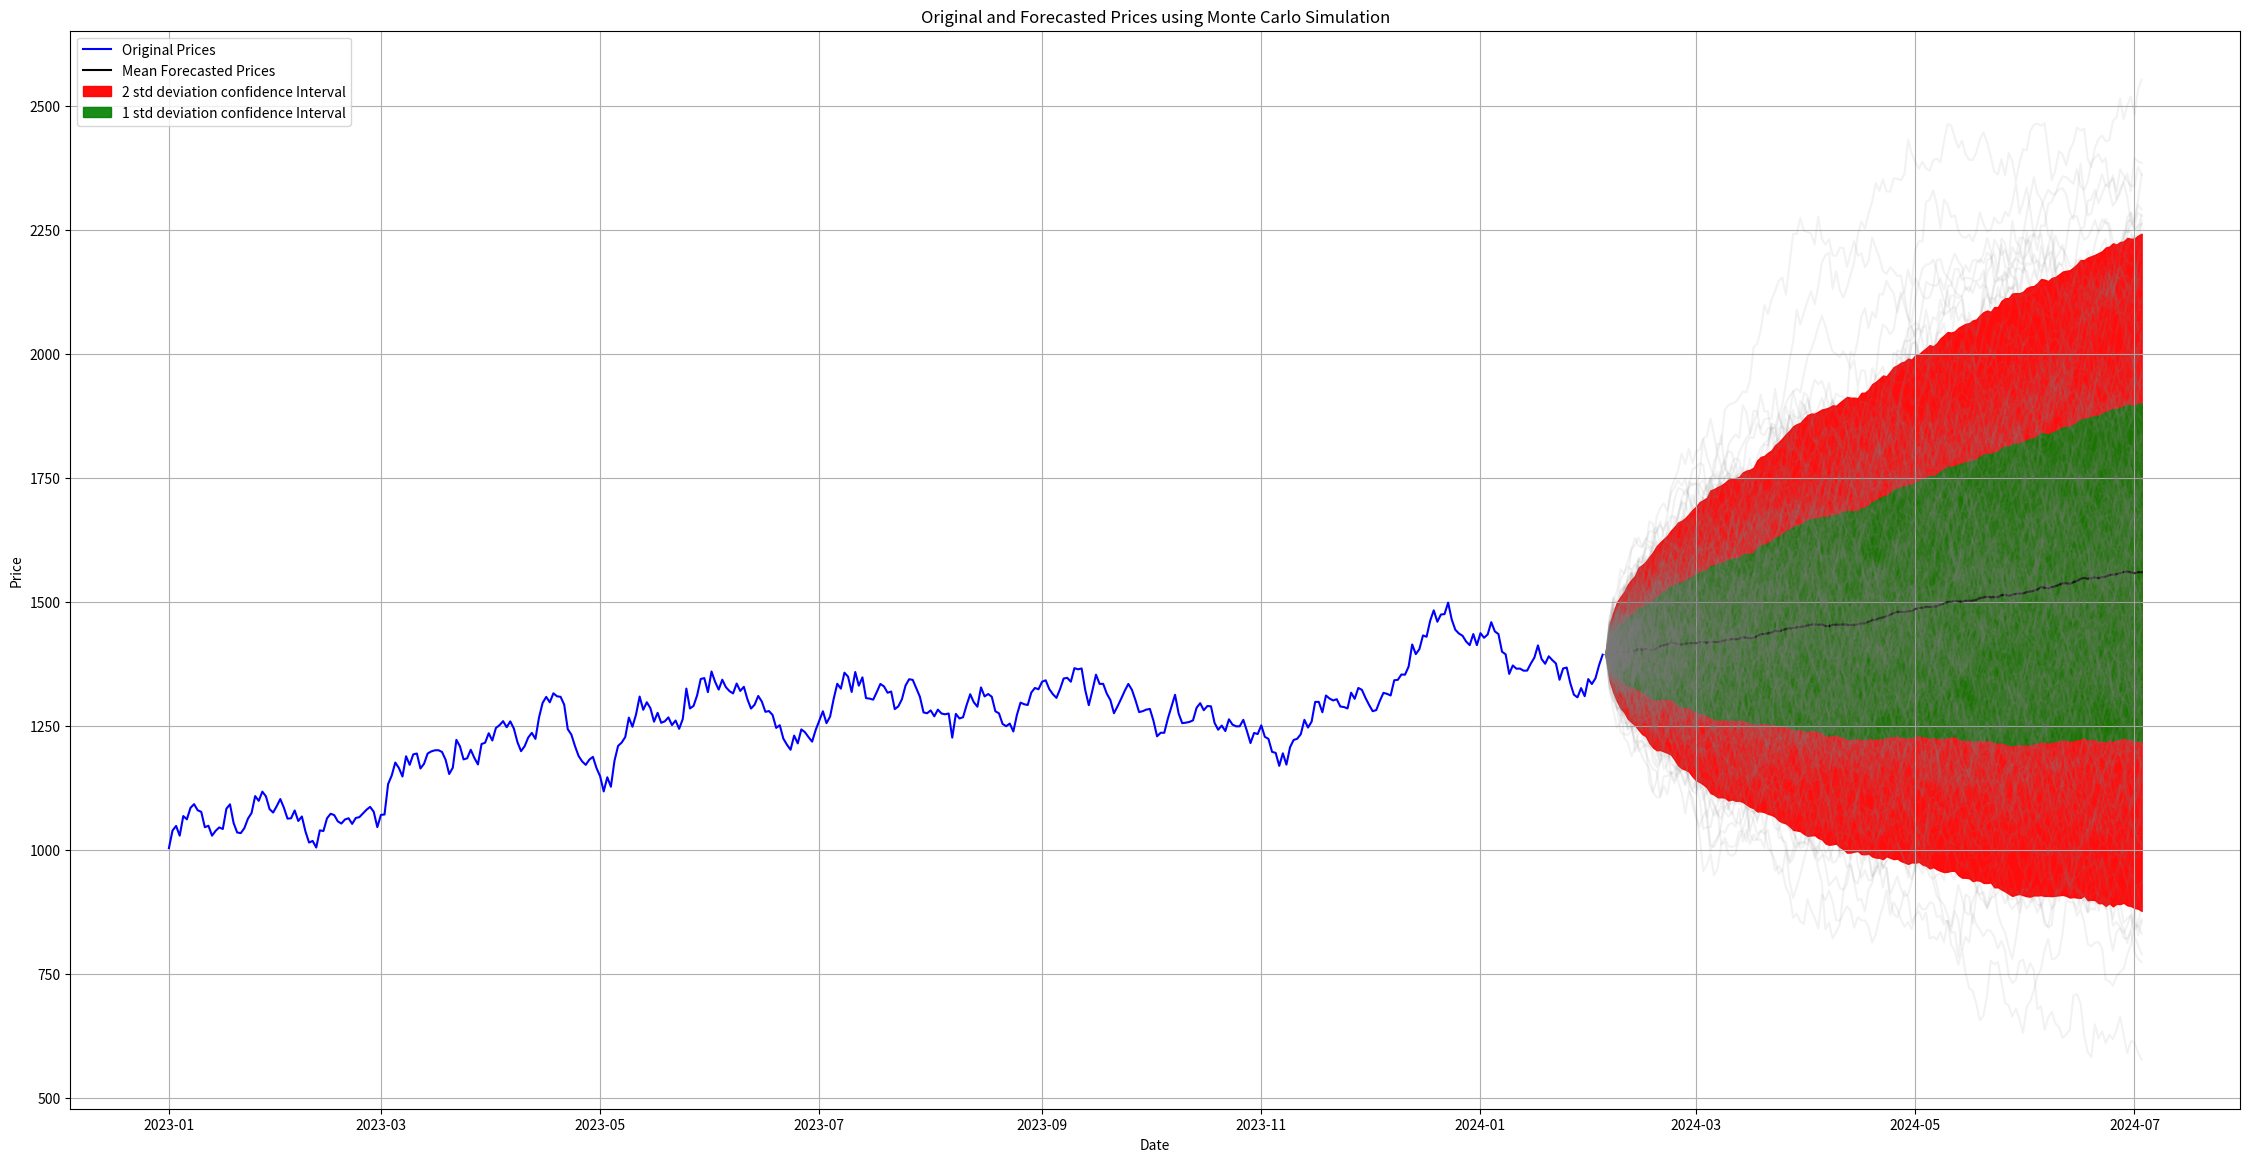

Generate this figure with matplotlib:
#%%
import pandas as pd
import numpy as np
import matplotlib.pyplot as plt

#%%


#%%
# Generating some random returns
n_days      = 400
mean_return = 0.001  # Daily mean return
std_return  = 0.02    # Daily standard deviation of returns
returns     = np.random.normal(mean_return, std_return, n_days)

# Create a datetime index for plotting
start_date = pd.to_datetime('2023-01-01')
date_index = pd.date_range(start_date, periods=n_days, freq='D')

# Generate prices from the returns
starting_price = 1000
prices = starting_price * (1 + np.cumsum(returns))

# Calculate statistics for returns
mean_return = np.mean(returns)
std_return  = np.std(returns)

# Number of forecasted prices
n_forecast_days = 150

# Generate multiple scenarios using Monte Carlo simulation
n_simulations     = 300
simulated_returns = np.random.normal(mean_return, std_return, size=(n_forecast_days, n_simulations))

# Calculate cumulative returns for each simulation
cumulative_returns = np.cumsum(simulated_returns, axis=0)

# Add starting price to each simulation path
simulated_prices =  prices[-1]* (1 + np.vstack([np.zeros((1, n_simulations)), cumulative_returns]))

# Create a DataFrame to store the simulated prices
forecast_date_index = pd.date_range(date_index[-1] + pd.Timedelta(days=1), periods=n_forecast_days, freq='D')
forecasted_prices_df = pd.DataFrame(simulated_prices[:-1], index=forecast_date_index)


#%%
# Calculate mean and standard deviation of simulated prices at each time step
mean_simulated_prices = np.mean(simulated_prices, axis=1)
std_simulated_prices  = np.std(simulated_prices, axis=1)

# Calculate upper and lower bounds of the confidence intervals
upper_bound_std1 = mean_simulated_prices + 1*std_simulated_prices
lower_bound_std1 = mean_simulated_prices - 1*std_simulated_prices

upper_bound_std2 = mean_simulated_prices + 2*std_simulated_prices
lower_bound_std2 = mean_simulated_prices - 2*std_simulated_prices

mean_simulated_prices = mean_simulated_prices[:-1]
upper_bound_std1      = upper_bound_std1[:-1]
lower_bound_std1      = lower_bound_std1[:-1]
upper_bound_std2      = upper_bound_std2[:-1]
lower_bound_std2      = lower_bound_std2[:-1]

plt.figure(figsize=(28, 14))
plt.plot(date_index, prices, label='Original Prices', color='b')

plt.plot(forecast_date_index, mean_simulated_prices, label='Mean Forecasted Prices', color='black')

for i in range(n_simulations):
    plt.plot(forecast_date_index, forecasted_prices_df[i], color='gray', alpha=0.1)

plt.fill_between(forecast_date_index, lower_bound_std2, upper_bound_std2, color='red'  , alpha=0.95, label='2 std deviation confidence Interval')
plt.fill_between(forecast_date_index, lower_bound_std1, upper_bound_std1, color='green', alpha=0.9 , label='1 std deviation confidence Interval')

plt.xlabel('Date')
plt.ylabel('Price')
plt.title('Original and Forecasted Prices using Monte Carlo Simulation')
plt.legend()
plt.grid(True)
plt.show()


#%%


#%%


#%%


#%%


#%%


#%%

